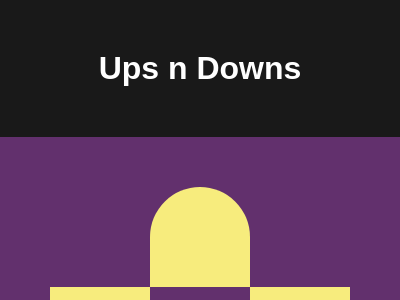

Reproduce this picture with HTML and CSS.

<!DOCTYPE html>
<html lang="en">

<head>
    <meta charset="UTF-8">
    <meta name="viewport" content="width=device-width, initial-scale=1.0">
    <title>Ups n Downs</title>
    <style>
        * {
            margin: 0;
            padding: 0;
            box-sizing: border-box;
        }

        body {
            font-family: Arial, Helvetica, sans-serif;
            background-color: rgba(0, 0, 0, 0.9);
            width: 100vw;
            height: 100vh;
        }

        #header {
            text-align: center;
            color: white;
            margin: 50px auto;
        }

        #body {
            background: #62306D;
            width: 400px;
            height: 300px;
            margin: auto;
            display: flex;
            align-items: center;
        }

        .box {
            width: 100%;
            height: 200px;
            display: flex;
            justify-content: center;
        }

        div[class^='objeto'] {
            width: 100px;
            height: 100px;
            background: #F7EC7D;
            border-radius: 0 0 50% 50%;
        }

        .objeto1, .objeto3 { align-self: flex-end; }

        .objeto2 { transform: rotate(180deg); }
    </style>
</head>

<body>
    <header id="header">
        <h1>Ups n Downs</h1>
    </header>
    <main id="body">
        <div class="box">
            <div class="objeto1"></div>
            <div class="objeto2"></div>
            <div class="objeto3"></div>
        </div>
    </main>
</body>

</html>